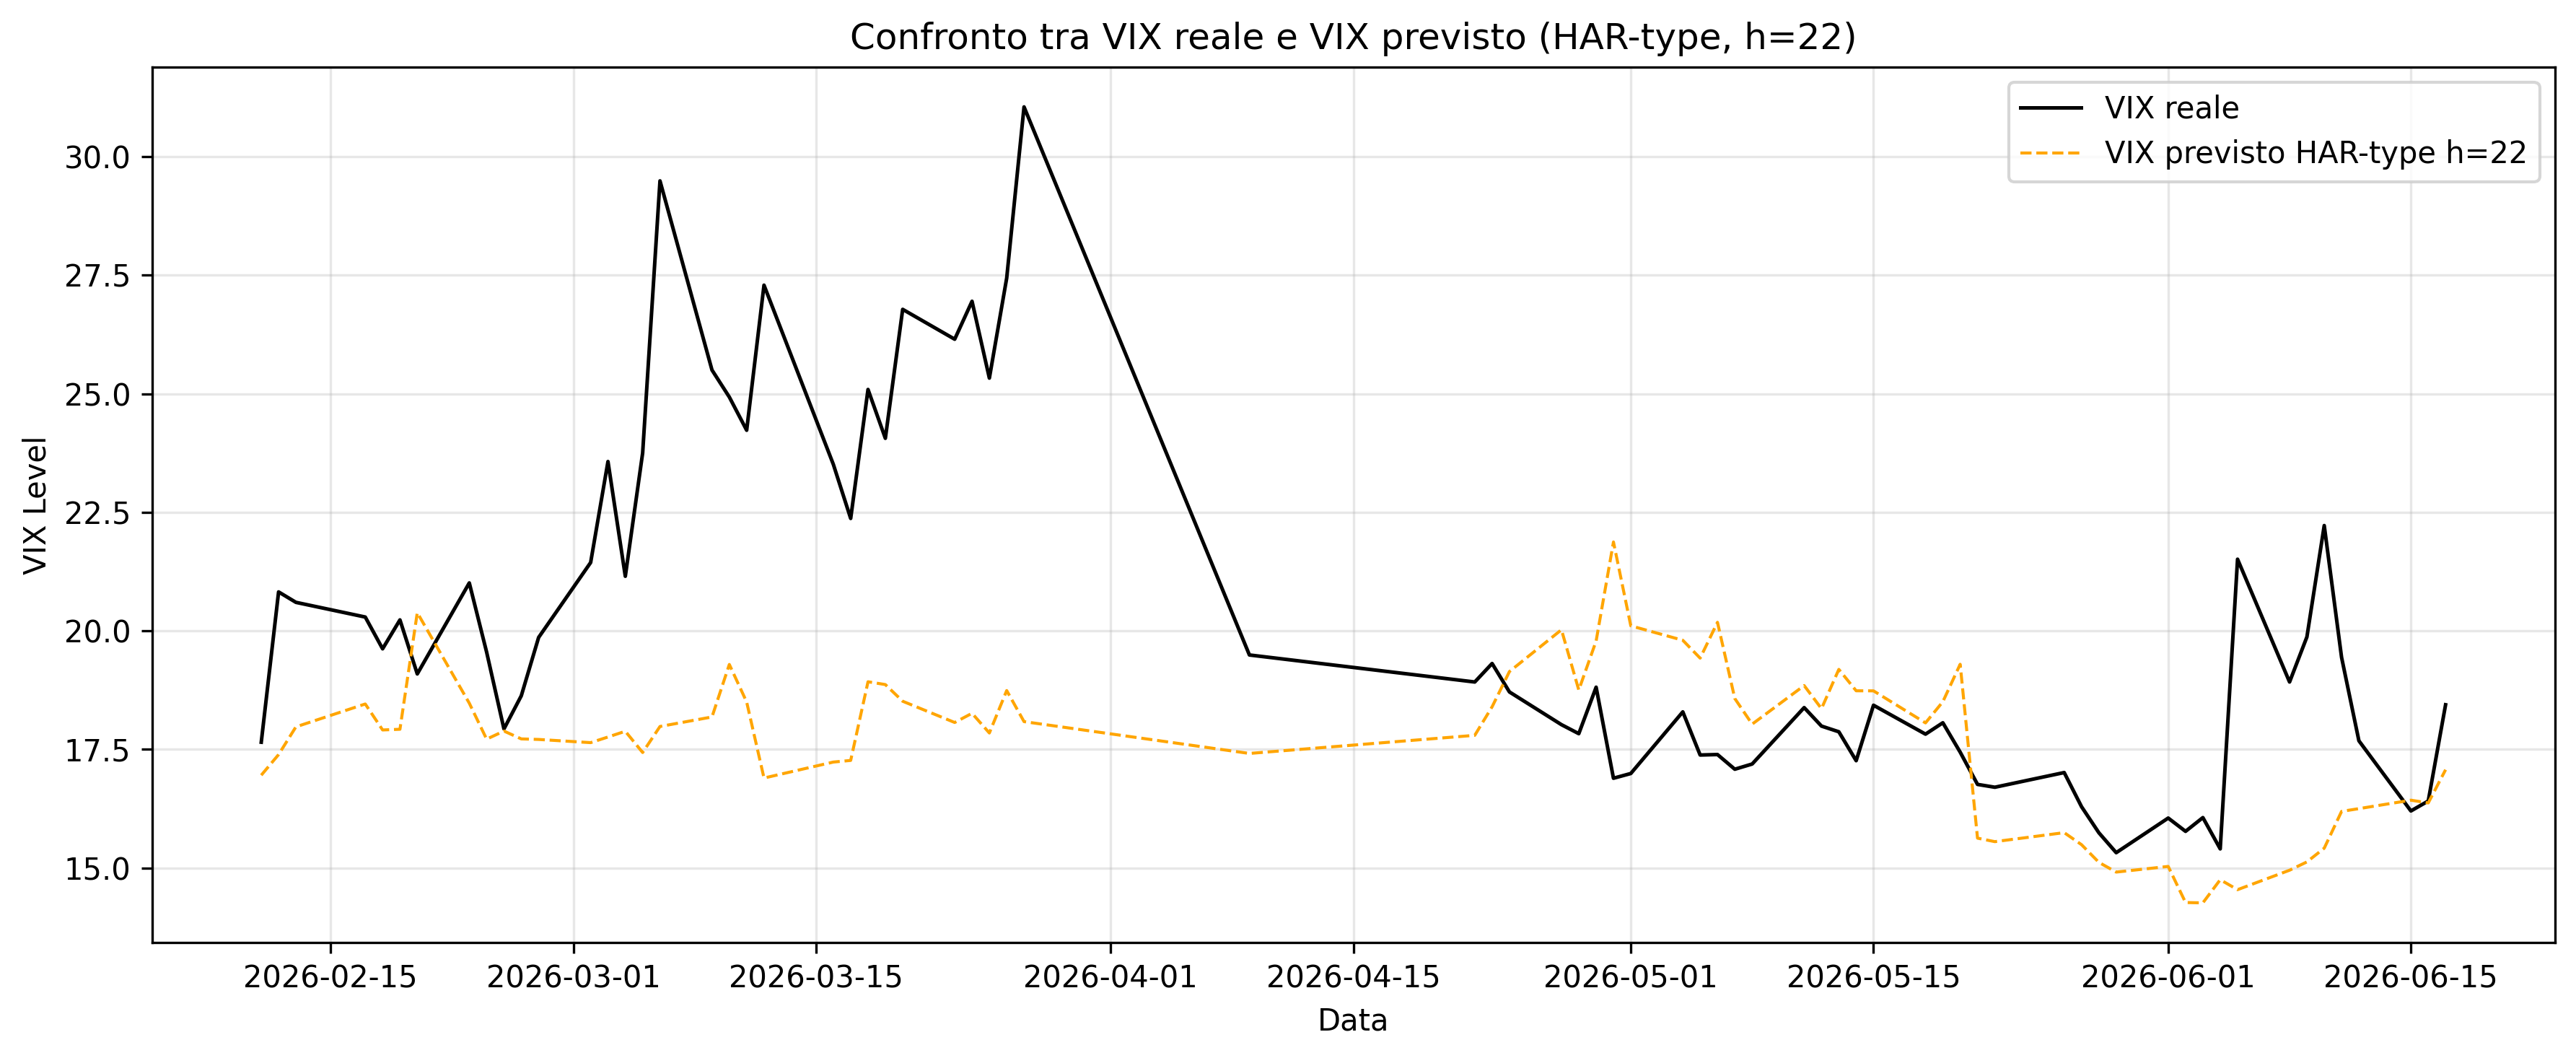

Source data for this figure (header and first rows):
Date, Actual, Forecast
2026-02-11, 17.65, 16.95
2026-02-12, 20.82, 17.39
2026-02-13, 20.6, 17.97
2026-02-17, 20.29, 18.46
2026-02-18, 19.62, 17.91
2026-02-19, 20.23, 17.92
2026-02-20, 19.09, 20.38
2026-02-23, 21.01, 18.47
2026-02-24, 19.55, 17.71
2026-02-25, 17.93, 17.89
2026-02-26, 18.63, 17.72
2026-02-27, 19.86, 17.71
2026-03-02, 21.44, 17.64
2026-03-03, 23.57, 17.76
2026-03-04, 21.15, 17.88
2026-03-05, 23.75, 17.43
2026-03-06, 29.49, 17.98
2026-03-09, 25.5, 18.18
2026-03-10, 24.93, 19.29
2026-03-11, 24.23, 18.5
2026-03-12, 27.29, 16.89
2026-03-16, 23.51, 17.23
2026-03-17, 22.37, 17.27
2026-03-18, 25.09, 18.92
2026-03-19, 24.06, 18.87
2026-03-20, 26.78, 18.51
2026-03-23, 26.15, 18.07
2026-03-24, 26.95, 18.26
2026-03-25, 25.33, 17.84
2026-03-26, 27.44, 18.74
2026-03-27, 31.05, 18.08
2026-04-09, 19.49, 17.41
2026-04-22, 18.92, 17.8
2026-04-23, 19.31, 18.4
2026-04-24, 18.71, 19.14
2026-04-27, 18.02, 20.02
2026-04-28, 17.83, 18.75
2026-04-29, 18.81, 19.78
2026-04-30, 16.89, 21.87
2026-05-01, 16.99, 20.1
2026-05-04, 18.29, 19.8
2026-05-05, 17.38, 19.42
2026-05-06, 17.39, 20.18
2026-05-07, 17.08, 18.57
2026-05-08, 17.19, 18.03
2026-05-11, 18.38, 18.84
2026-05-12, 17.99, 18.36
2026-05-13, 17.87, 19.19
2026-05-14, 17.26, 18.73
2026-05-15, 18.43, 18.73
2026-05-18, 17.82, 18.06
2026-05-19, 18.06, 18.5
2026-05-20, 17.44, 19.29
2026-05-21, 16.76, 15.63
2026-05-22, 16.7, 15.55
2026-05-26, 17.01, 15.74
2026-05-27, 16.29, 15.49
2026-05-28, 15.74, 15.12
2026-05-29, 15.32, 14.91
2026-06-01, 16.05, 15.03
... 12 more rows
